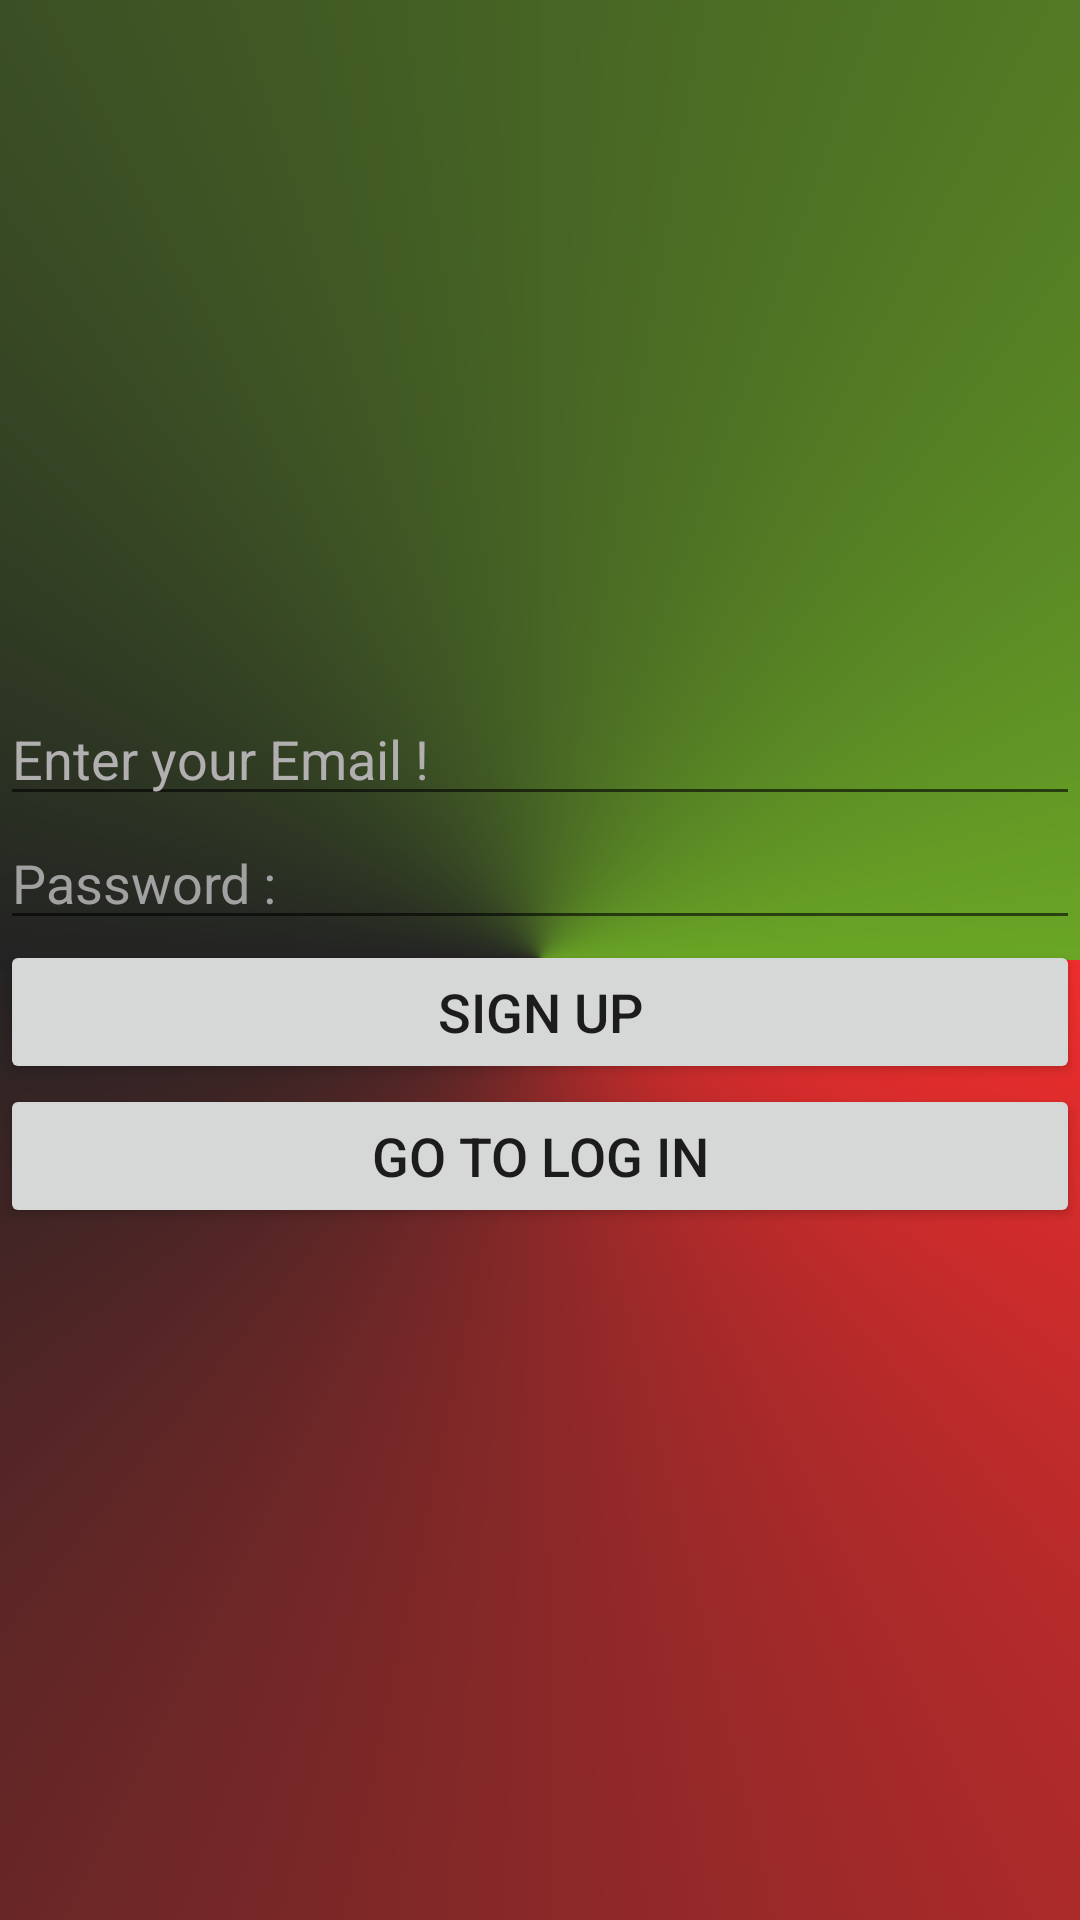

Here is an Android app screen rendered from its layout file. Give the layout XML and the strings, colors and styles it references.
<!-- AndroidManifest.xml: application theme Theme.Finaluri_gamocda -->
<!-- res/layout/activity_sign_up.xml -->
<?xml version="1.0" encoding="utf-8"?>
<LinearLayout xmlns:android="http://schemas.android.com/apk/res/android"
    xmlns:app="http://schemas.android.com/apk/res-auto"
    xmlns:tools="http://schemas.android.com/tools"
    android:layout_width="match_parent"
    android:layout_height="match_parent"
    tools:context=".SignUpActivity"
    android:orientation="vertical"
    android:gravity="center"
    android:background="@drawable/background2">

    <EditText
        android:id="@+id/SignUpEmailEdit"
        android:layout_width="match_parent"
        android:layout_height="wrap_content"
        android:inputType="textEmailAddress"
        android:hint="Enter your Email !"
        android:textColorHint="#B1AFAF"/>

    <EditText
        android:id="@+id/SignUpPasswordEdit"
        android:layout_width="match_parent"
        android:layout_height="wrap_content"
        android:inputType="textPassword"
        android:hint="Password :"
        android:textColorHint="#A1A1A1"/>

    <Button
        android:id="@+id/button"
        android:layout_width="match_parent"
        android:layout_height="wrap_content"
        android:text="Sign Up"
        android:textSize="18dp"/>

    <Button
        android:id="@+id/button2"
        android:layout_width="match_parent"
        android:layout_height="wrap_content"
        android:text="Go To Log in"
        android:textSize="18dp"/>



</LinearLayout>
<!-- resources referenced by this layout -->
<resources>
  <!-- drawable background2 (drawable) -->
  <?xml version="1.0" encoding="utf-8"?>
  <shape android:shape="rectangle" xmlns:android="http://schemas.android.com/apk/res/android">
      <gradient android:type="sweep"
          android:centerColor="#232323"
          android:startColor="#F12D2D"
          android:endColor="#6AA625" />
  
  </shape>
  <style name="Theme.Finaluri_gamocda" parent="Theme.MaterialComponents.DayNight.DarkActionBar">
          
          <item name="colorPrimary">@color/purple_500</item>
          <item name="colorPrimaryVariant">@color/purple_700</item>
          <item name="colorOnPrimary">@color/white</item>
          
          <item name="colorSecondary">@color/teal_200</item>
          <item name="colorSecondaryVariant">@color/teal_700</item>
          <item name="colorOnSecondary">@color/black</item>
          
          <item name="android:statusBarColor">?attr/colorPrimaryVariant</item>
          
      </style>
  <!-- not gathered from this repository: default colours our renderer supplied (Android Studio template values) -->
  <color name="purple_500">#FF6200EE</color>
  <color name="purple_700">#FF3700B3</color>
  <color name="teal_200">#FF03DAC5</color>
  <color name="teal_700">#FF018786</color>
  <color name="black">#FF000000</color>
  <color name="white">#FFFFFFFF</color>
</resources>
